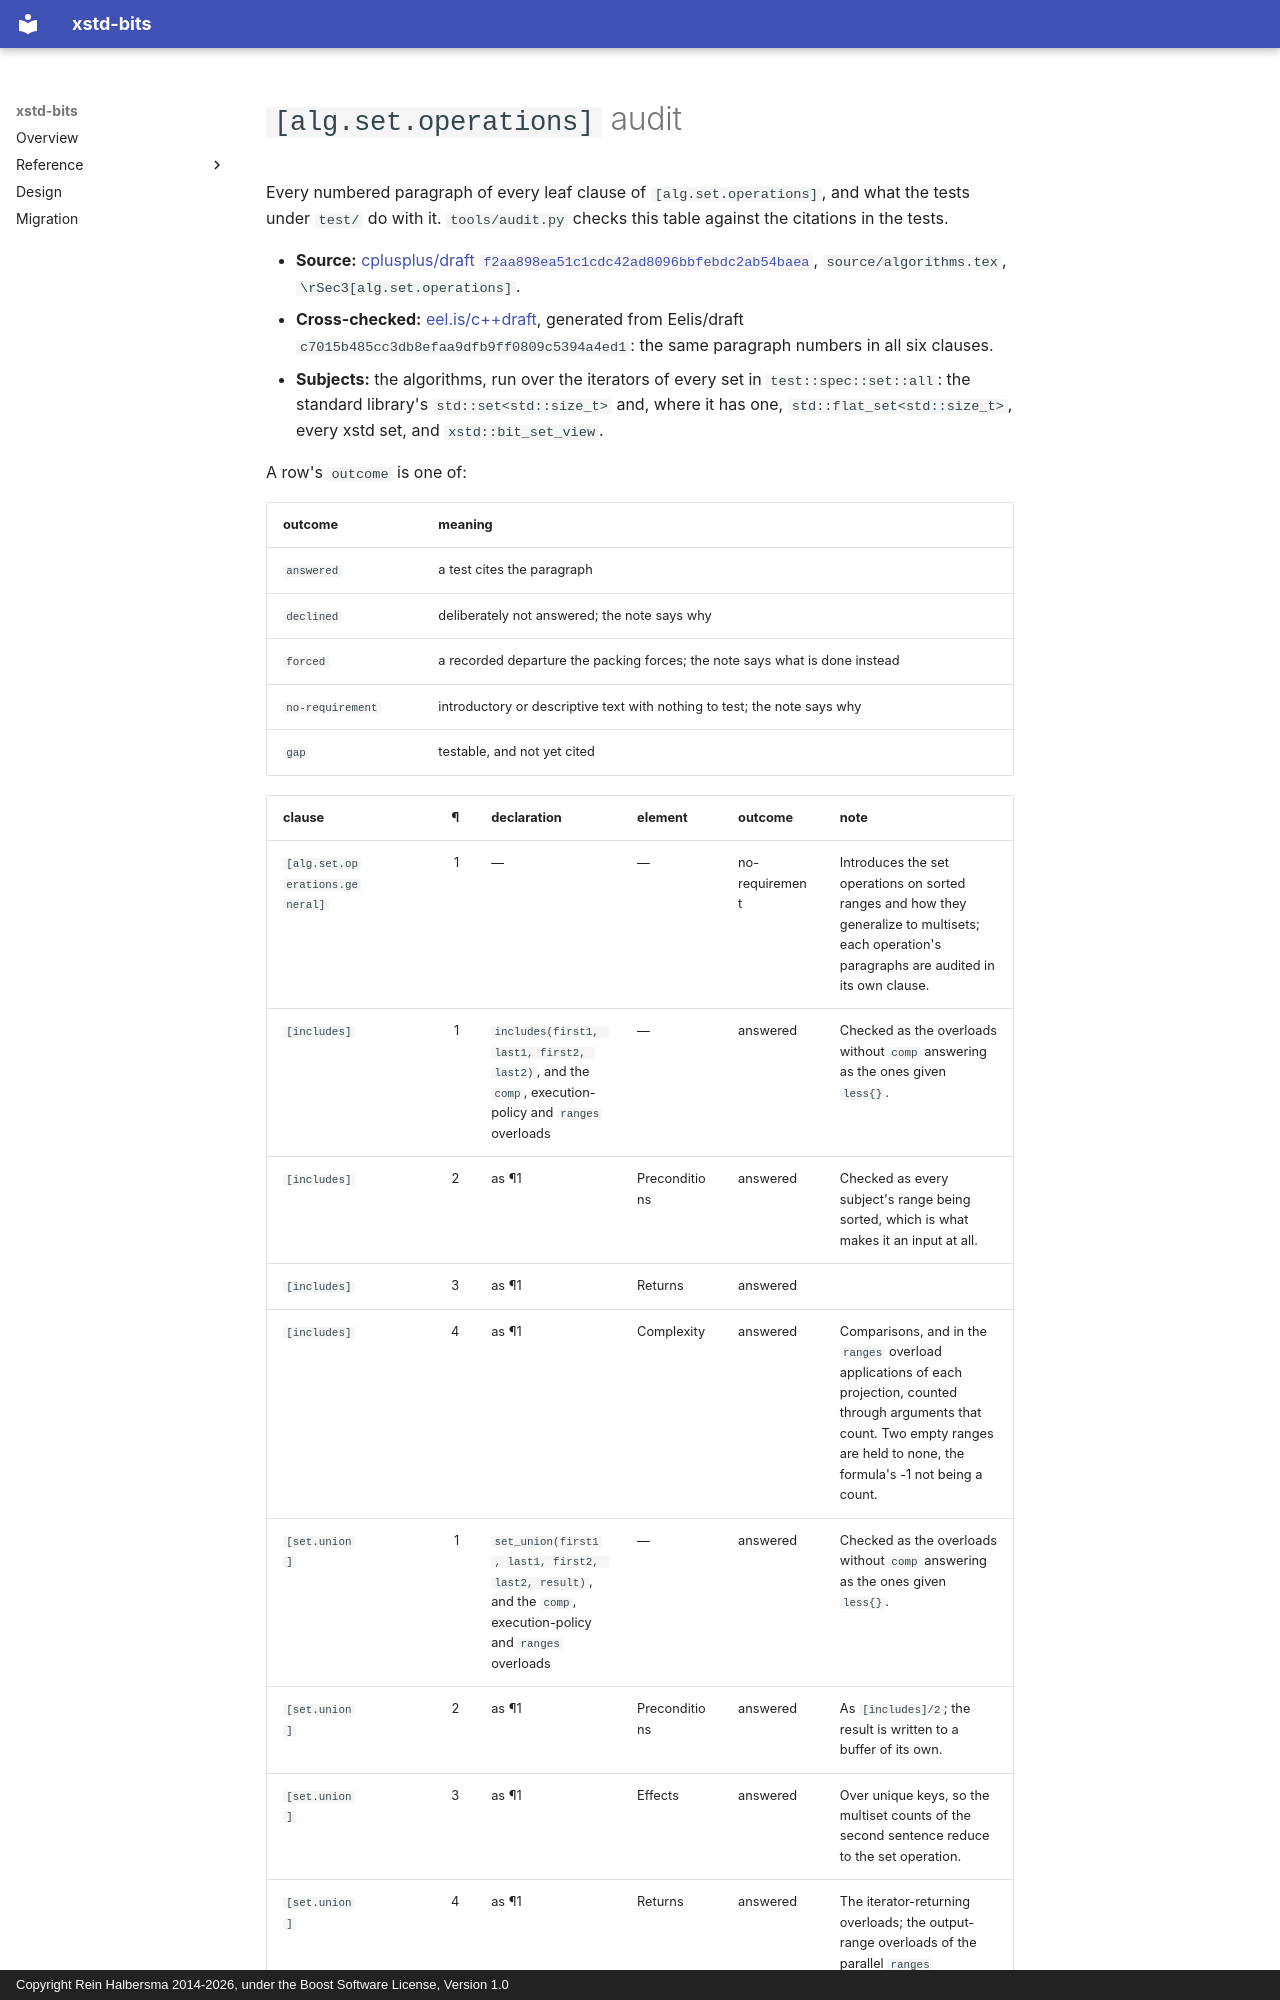

repository: rhalbersma/xstd-bits · page: audit/alg.set.operations/index.html · generator: mkdocs · copyright: Copyright Rein Halbersma 2014-2026, under the Boost Software License, Version 1.0

# `[alg.set.operations]` audit

Every numbered paragraph of every leaf clause of `[alg.set.operations]`, and what the tests under `test/` do with it.
`tools/audit.py` checks this table against the citations in the tests.

- **Source:** [cplusplus/draft `f2aa898ea51c1cdc42ad8096bbfebdc2ab54baea`](https://github.com/cplusplus/draft/blob/f2aa898ea51c1cdc42ad8096bbfebdc2ab54baea/source/algorithms.tex), `source/algorithms.tex`, `\rSec3[alg.set.operations]`.
- **Cross-checked:** [eel.is/c++draft](https://eel.is/c++draft/alg.set.operations), generated from Eelis/draft `c7015b485cc3db8efaa9dfb9ff0809c5394a4ed1`: the same paragraph numbers in all six clauses.
- **Subjects:** the algorithms, run over the iterators of every set in `test::spec::set::all`: the standard library's `std::set<std::size_t>` and, where it has one, `std::flat_set<std::size_t>`, every xstd set, and `xstd::bit_set_view`.

A row's `outcome` is one of:

| outcome | meaning |
| :--- | :--- |
| `answered` | a test cites the paragraph |
| `declined` | deliberately not answered; the note says why |
| `forced` | a recorded departure the packing forces; the note says what is done instead |
| `no-requirement` | introductory or descriptive text with nothing to test; the note says why |
| `gap` | testable, and not yet cited |
